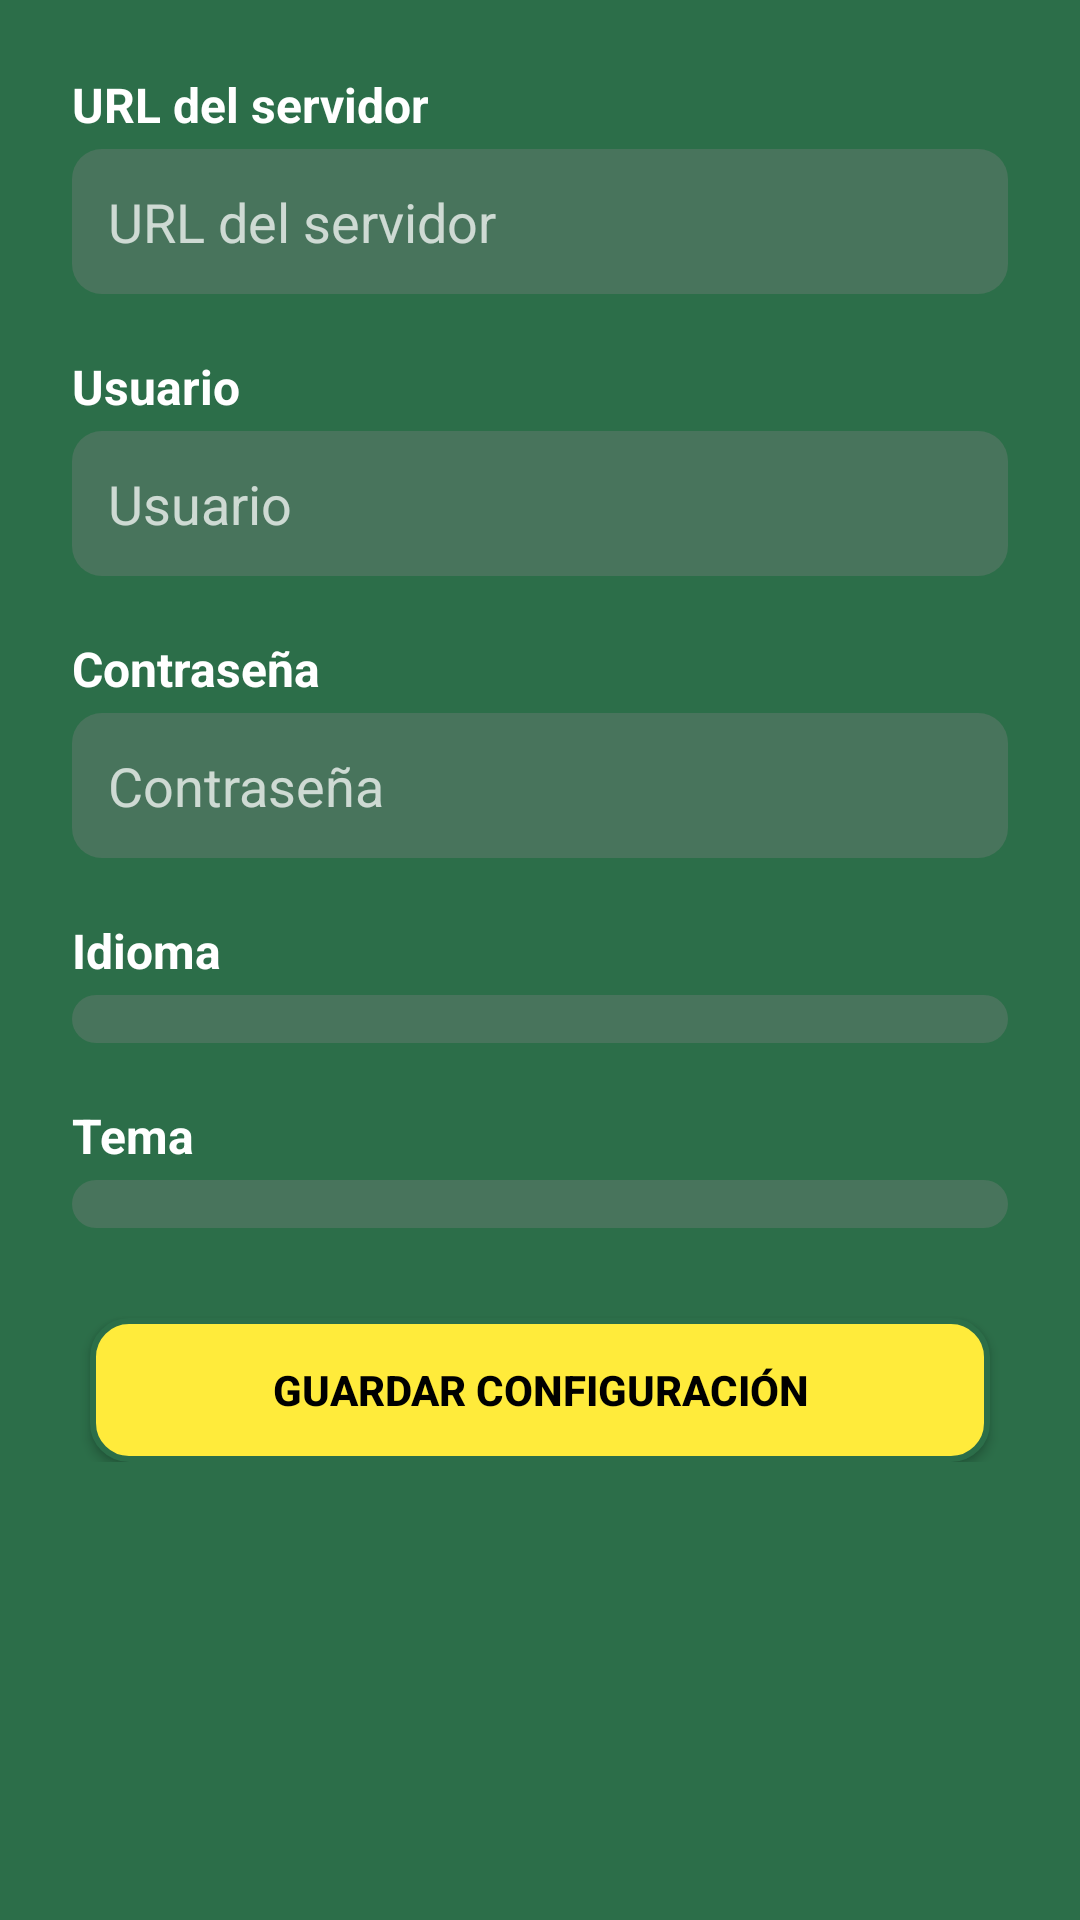

The Android layout XML behind this screen, and the referenced resources:
<!-- AndroidManifest.xml: application theme Theme.AppClubTenis -->
<!-- res/layout/activity_setting.xml -->
<?xml version="1.0" encoding="utf-8"?>
<ScrollView
    xmlns:android="http://schemas.android.com/apk/res/android"
    android:id="@+id/main"
    android:layout_width="match_parent"
    android:layout_height="match_parent"
    android:background="@color/tennis_court_green"
    android:padding="24dp">

    <LinearLayout
        android:orientation="vertical"
        android:layout_width="match_parent"
        android:layout_height="wrap_content">

        <TextView
            android:text="@string/url_del_servidor"
            android:textStyle="bold"
            android:textColor="@color/white"
            android:layout_marginBottom="4dp"
            android:textSize="16sp"
            android:layout_width="wrap_content"
            android:layout_height="wrap_content" />

        <EditText
            android:id="@+id/editTextUrl"
            android:layout_width="match_parent"
            android:layout_height="wrap_content"
            android:inputType="textUri"
            android:background="@drawable/tennis_edittext"
            android:padding="12dp"
            android:hint="@string/url_del_servidor"
            android:textColor="@color/white"
            android:textColorHint="@color/white_hint" />

        <TextView
            android:text="@string/usuario"
            android:textStyle="bold"
            android:textColor="@color/white"
            android:layout_marginTop="20dp"
            android:layout_marginBottom="4dp"
            android:textSize="16sp"
            android:layout_width="wrap_content"
            android:layout_height="wrap_content" />

        <EditText
            android:id="@+id/editTextUsername"
            android:layout_width="match_parent"
            android:layout_height="wrap_content"
            android:hint="@string/usuario"
            android:inputType="textPersonName"
            android:background="@drawable/tennis_edittext"
            android:padding="12dp"
            android:textColor="@color/white"
            android:textColorHint="@color/white_hint" />

        <TextView
            android:text="@string/contrase_a"
            android:textStyle="bold"
            android:textColor="@color/white"
            android:layout_marginTop="20dp"
            android:layout_marginBottom="4dp"
            android:textSize="16sp"
            android:layout_width="wrap_content"
            android:layout_height="wrap_content" />

        <EditText
            android:id="@+id/editTextPassword"
            android:layout_width="match_parent"
            android:layout_height="wrap_content"
            android:hint="@string/contrase_a"
            android:inputType="textPassword"
            android:background="@drawable/tennis_edittext"
            android:padding="12dp"
            android:textColor="@color/white"
            android:textColorHint="@color/white_hint" />

        <TextView
            android:text="@string/idioma"
            android:textStyle="bold"
            android:textColor="@color/white"
            android:layout_marginTop="20dp"
            android:layout_marginBottom="4dp"
            android:textSize="16sp"
            android:layout_width="wrap_content"
            android:layout_height="wrap_content" />

        <Spinner
            android:id="@+id/spinnerLanguage"
            android:layout_width="match_parent"
            android:layout_height="wrap_content"
            android:background="@drawable/tennis_spinner"
            android:padding="8dp" />

        <TextView
            android:text="@string/tema"
            android:textStyle="bold"
            android:textColor="@color/white"
            android:layout_marginTop="20dp"
            android:layout_marginBottom="4dp"
            android:textSize="16sp"
            android:layout_width="wrap_content"
            android:layout_height="wrap_content" />

        <Spinner
            android:id="@+id/spinnerTheme"
            android:layout_width="match_parent"
            android:layout_height="wrap_content"
            android:background="@drawable/tennis_spinner"
            android:padding="8dp" />

        <Button
            android:id="@+id/buttonSaveSettings"
            android:layout_width="300dp"
            android:layout_gravity="center"
            android:layout_height="wrap_content"
            android:text="@string/guardar_configuraci_n"
            android:layout_marginTop="30dp"
            android:textColor="@color/tennis_court_black"
            android:textStyle="bold"
            android:background="@drawable/tennis_button"
            android:padding="12dp" />

    </LinearLayout>

</ScrollView>
<!-- resources referenced by this layout -->
<resources>
  <color name="tennis_court_black">#000000</color>
  <color name="tennis_court_green">#2C6E49</color>
  <color name="white">#FFFFFF</color>
  <color name="white_hint">#BBFFFFFF</color>
  <!-- drawable tennis_button (drawable) -->
  <?xml version="1.0" encoding="utf-8"?>
  <shape xmlns:android="http://schemas.android.com/apk/res/android" android:shape="rectangle">
      <solid android:color="#FFEB3B"/>
      <corners android:radius="12dp"/>
      <stroke android:width="2dp" android:color="#2C6E49"/>
  </shape>
  <!-- drawable tennis_edittext (drawable) -->
  <?xml version="1.0" encoding="utf-8"?>
  <shape xmlns:android="http://schemas.android.com/apk/res/android" android:shape="rectangle">
      <solid android:color="#55808080" /> 
      <corners android:radius="10dp"/>
      <padding android:left="10dp" android:top="10dp" android:right="10dp" android:bottom="10dp"/>
  </shape>
  <!-- drawable tennis_spinner (drawable) -->
  <?xml version="1.0" encoding="utf-8"?>
  <shape xmlns:android="http://schemas.android.com/apk/res/android" android:shape="rectangle">
      <solid android:color="#55808080"/>
      <corners android:radius="10dp"/>
  </shape>
  <string name="contrase_a">Contraseña</string>
  <string name="guardar_configuraci_n">Guardar configuración</string>
  <string name="idioma">Idioma</string>
  <string name="tema">Tema</string>
  <string name="url_del_servidor">URL del servidor</string>
  <string name="usuario">Usuario</string>
  <style name="Theme.AppClubTenis" parent="Base.Theme.AppClubTenis" />
  <style name="Base.Theme.AppClubTenis" parent="Theme.Material3.DayNight.NoActionBar">
          
          
      </style>
</resources>
